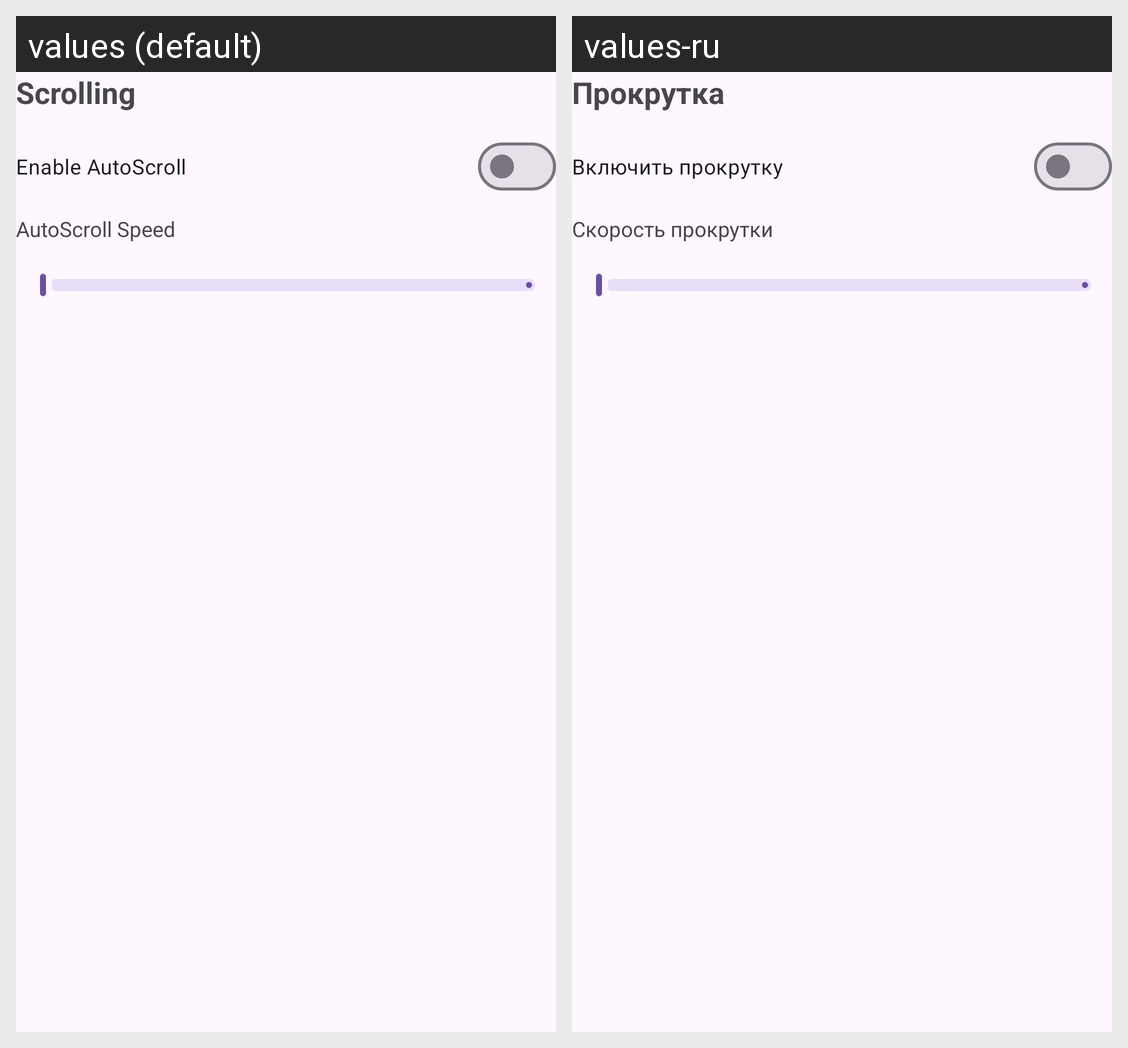

Locale-by-locale string values for the Android screen shown in this grid:
Android screen res/layout/module_scroll_config.xml rendered under 2 locales, left to right: values (default), values-ru. Device: Nexus 5 (rendered at 1080×1920; each locale shown at half size, 540×960, under a caption strip naming it); theme Theme.SpeechHint.
Strings drawn on this screen, with the default value and each locale's value (text and hints the layout hard-codes, and strings that could not be matched under every locale, appear in the picture but are not listed):

settings_scroll
  values: Scrolling
  values-ru: Прокрутка

settings_use_autoscroll
  values: Enable AutoScroll
  values-ru: Включить прокрутку

settings_autoscroll_speed
  values: AutoScroll Speed
  values-ru: Скорость прокрутки
